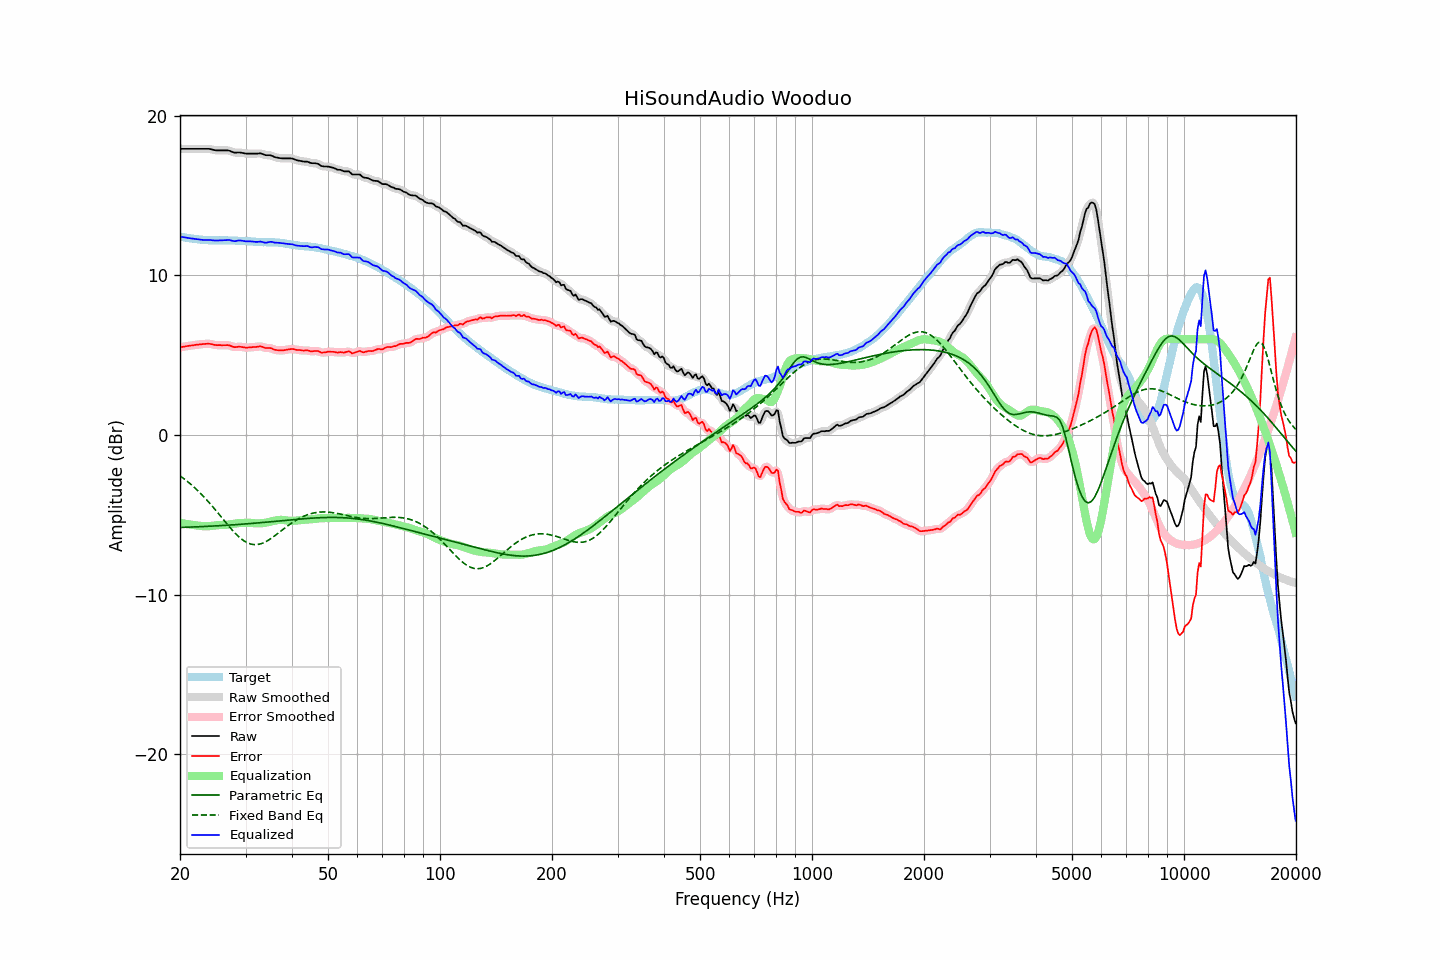

The data file committed next to this chart (first rows):
frequency, raw, error, smoothed, error_smoothed, equalization, parametric_eq, fixed_band_eq, equalized_raw, equalized_smoothed, target
20.00, 17.92, 5.49, 17.92, 5.49, -5.50, -5.78, -2.55, 12.43, 12.43, 12.43
20.20, 17.92, 5.51, 17.92, 5.51, -5.51, -5.78, -2.62, 12.41, 12.41, 12.41
20.40, 17.92, 5.54, 17.92, 5.53, -5.53, -5.78, -2.70, 12.39, 12.39, 12.39
20.61, 17.92, 5.55, 17.92, 5.55, -5.55, -5.77, -2.77, 12.38, 12.38, 12.38
20.81, 17.92, 5.57, 17.92, 5.56, -5.56, -5.77, -2.85, 12.36, 12.36, 12.36
21.02, 17.92, 5.58, 17.92, 5.58, -5.58, -5.77, -2.93, 12.34, 12.34, 12.35
21.23, 17.92, 5.60, 17.92, 5.60, -5.60, -5.76, -3.02, 12.33, 12.33, 12.33
21.44, 17.92, 5.61, 17.92, 5.61, -5.61, -5.76, -3.10, 12.31, 12.31, 12.32
21.66, 17.92, 5.62, 17.92, 5.62, -5.62, -5.75, -3.19, 12.30, 12.30, 12.30
21.87, 17.92, 5.64, 17.92, 5.64, -5.64, -5.75, -3.28, 12.29, 12.29, 12.28
22.09, 17.92, 5.65, 17.92, 5.65, -5.65, -5.75, -3.38, 12.27, 12.27, 12.27
22.31, 17.92, 5.66, 17.92, 5.66, -5.66, -5.74, -3.47, 12.26, 12.26, 12.26
22.54, 17.92, 5.67, 17.92, 5.67, -5.68, -5.74, -3.57, 12.25, 12.25, 12.25
22.76, 17.92, 5.69, 17.92, 5.69, -5.69, -5.73, -3.67, 12.23, 12.23, 12.24
22.99, 17.92, 5.70, 17.92, 5.70, -5.70, -5.73, -3.77, 12.22, 12.22, 12.23
23.22, 17.92, 5.71, 17.92, 5.71, -5.71, -5.72, -3.88, 12.22, 12.22, 12.22
23.45, 17.92, 5.71, 17.93, 5.72, -5.71, -5.72, -3.99, 12.21, 12.22, 12.21
23.69, 17.92, 5.72, 17.93, 5.72, -5.71, -5.71, -4.10, 12.22, 12.22, 12.20
23.92, 17.92, 5.72, 17.92, 5.72, -5.70, -5.71, -4.21, 12.22, 12.22, 12.20
24.16, 17.90, 5.70, 17.90, 5.70, -5.69, -5.70, -4.33, 12.21, 12.21, 12.20
24.40, 17.88, 5.68, 17.88, 5.68, -5.68, -5.70, -4.44, 12.20, 12.20, 12.20
24.65, 17.85, 5.66, 17.86, 5.66, -5.67, -5.69, -4.56, 12.19, 12.19, 12.20
24.89, 17.83, 5.64, 17.84, 5.64, -5.65, -5.69, -4.68, 12.18, 12.18, 12.20
25.14, 17.82, 5.63, 17.83, 5.63, -5.64, -5.68, -4.80, 12.18, 12.18, 12.19
25.39, 17.82, 5.63, 17.82, 5.63, -5.64, -5.68, -4.92, 12.19, 12.19, 12.19
25.65, 17.82, 5.63, 17.82, 5.63, -5.63, -5.67, -5.05, 12.19, 12.19, 12.19
25.91, 17.82, 5.63, 17.82, 5.63, -5.63, -5.66, -5.17, 12.19, 12.19, 12.20
26.16, 17.82, 5.63, 17.82, 5.63, -5.63, -5.66, -5.29, 12.19, 12.19, 12.20
26.43, 17.82, 5.63, 17.83, 5.63, -5.63, -5.65, -5.42, 12.20, 12.20, 12.20
26.69, 17.82, 5.63, 17.83, 5.63, -5.62, -5.65, -5.54, 12.21, 12.21, 12.19
26.96, 17.82, 5.63, 17.82, 5.63, -5.60, -5.64, -5.66, 12.22, 12.21, 12.19
27.23, 17.79, 5.61, 17.79, 5.60, -5.59, -5.63, -5.78, 12.21, 12.21, 12.19
27.50, 17.75, 5.57, 17.75, 5.57, -5.57, -5.63, -5.89, 12.18, 12.18, 12.19
27.77, 17.71, 5.53, 17.72, 5.53, -5.56, -5.62, -6.00, 12.16, 12.16, 12.18
28.05, 17.68, 5.50, 17.69, 5.52, -5.54, -5.61, -6.11, 12.14, 12.15, 12.18
28.33, 17.68, 5.52, 17.69, 5.51, -5.53, -5.61, -6.21, 12.15, 12.16, 12.17
28.62, 17.69, 5.53, 17.69, 5.52, -5.52, -5.60, -6.31, 12.18, 12.17, 12.17
28.90, 17.69, 5.53, 17.69, 5.53, -5.51, -5.59, -6.40, 12.19, 12.18, 12.16
29.19, 17.68, 5.52, 17.68, 5.52, -5.50, -5.58, -6.49, 12.18, 12.18, 12.16
29.48, 17.66, 5.51, 17.66, 5.51, -5.50, -5.58, -6.57, 12.17, 12.17, 12.16
29.78, 17.64, 5.49, 17.64, 5.49, -5.50, -5.57, -6.64, 12.15, 12.15, 12.15
30.08, 17.62, 5.47, 17.63, 5.48, -5.49, -5.56, -6.69, 12.13, 12.14, 12.15
30.38, 17.62, 5.48, 17.62, 5.48, -5.49, -5.55, -6.75, 12.13, 12.13, 12.15
30.68, 17.62, 5.49, 17.62, 5.49, -5.49, -5.55, -6.79, 12.13, 12.13, 12.13
30.99, 17.62, 5.49, 17.62, 5.50, -5.50, -5.54, -6.82, 12.13, 12.13, 12.13
31.30, 17.62, 5.51, 17.62, 5.50, -5.51, -5.53, -6.84, 12.12, 12.12, 12.12
31.61, 17.62, 5.51, 17.62, 5.51, -5.52, -5.52, -6.86, 12.11, 12.11, 12.11
31.93, 17.62, 5.52, 17.62, 5.52, -5.53, -5.51, -6.86, 12.10, 12.10, 12.11
32.24, 17.62, 5.53, 17.63, 5.53, -5.53, -5.50, -6.86, 12.09, 12.10, 12.09
32.57, 17.63, 5.54, 17.64, 5.55, -5.53, -5.49, -6.84, 12.11, 12.11, 12.09
32.89, 17.64, 5.56, 17.63, 5.55, -5.52, -5.49, -6.81, 12.12, 12.11, 12.09
33.22, 17.61, 5.53, 17.61, 5.53, -5.52, -5.48, -6.78, 12.10, 12.09, 12.08
33.55, 17.57, 5.50, 17.58, 5.50, -5.51, -5.47, -6.74, 12.07, 12.07, 12.08
33.89, 17.53, 5.45, 17.54, 5.47, -5.49, -5.46, -6.69, 12.04, 12.05, 12.08
34.23, 17.52, 5.45, 17.53, 5.45, -5.47, -5.45, -6.64, 12.05, 12.06, 12.08
34.57, 17.52, 5.45, 17.52, 5.45, -5.45, -5.44, -6.58, 12.08, 12.08, 12.07
34.92, 17.52, 5.45, 17.52, 5.45, -5.42, -5.43, -6.52, 12.10, 12.09, 12.07
35.27, 17.49, 5.43, 17.49, 5.42, -5.40, -5.42, -6.45, 12.10, 12.09, 12.07
35.62, 17.45, 5.38, 17.45, 5.38, -5.38, -5.41, -6.38, 12.08, 12.08, 12.07
35.97, 17.40, 5.34, 17.41, 5.35, -5.36, -5.40, -6.30, 12.05, 12.06, 12.07
... 635 more rows
